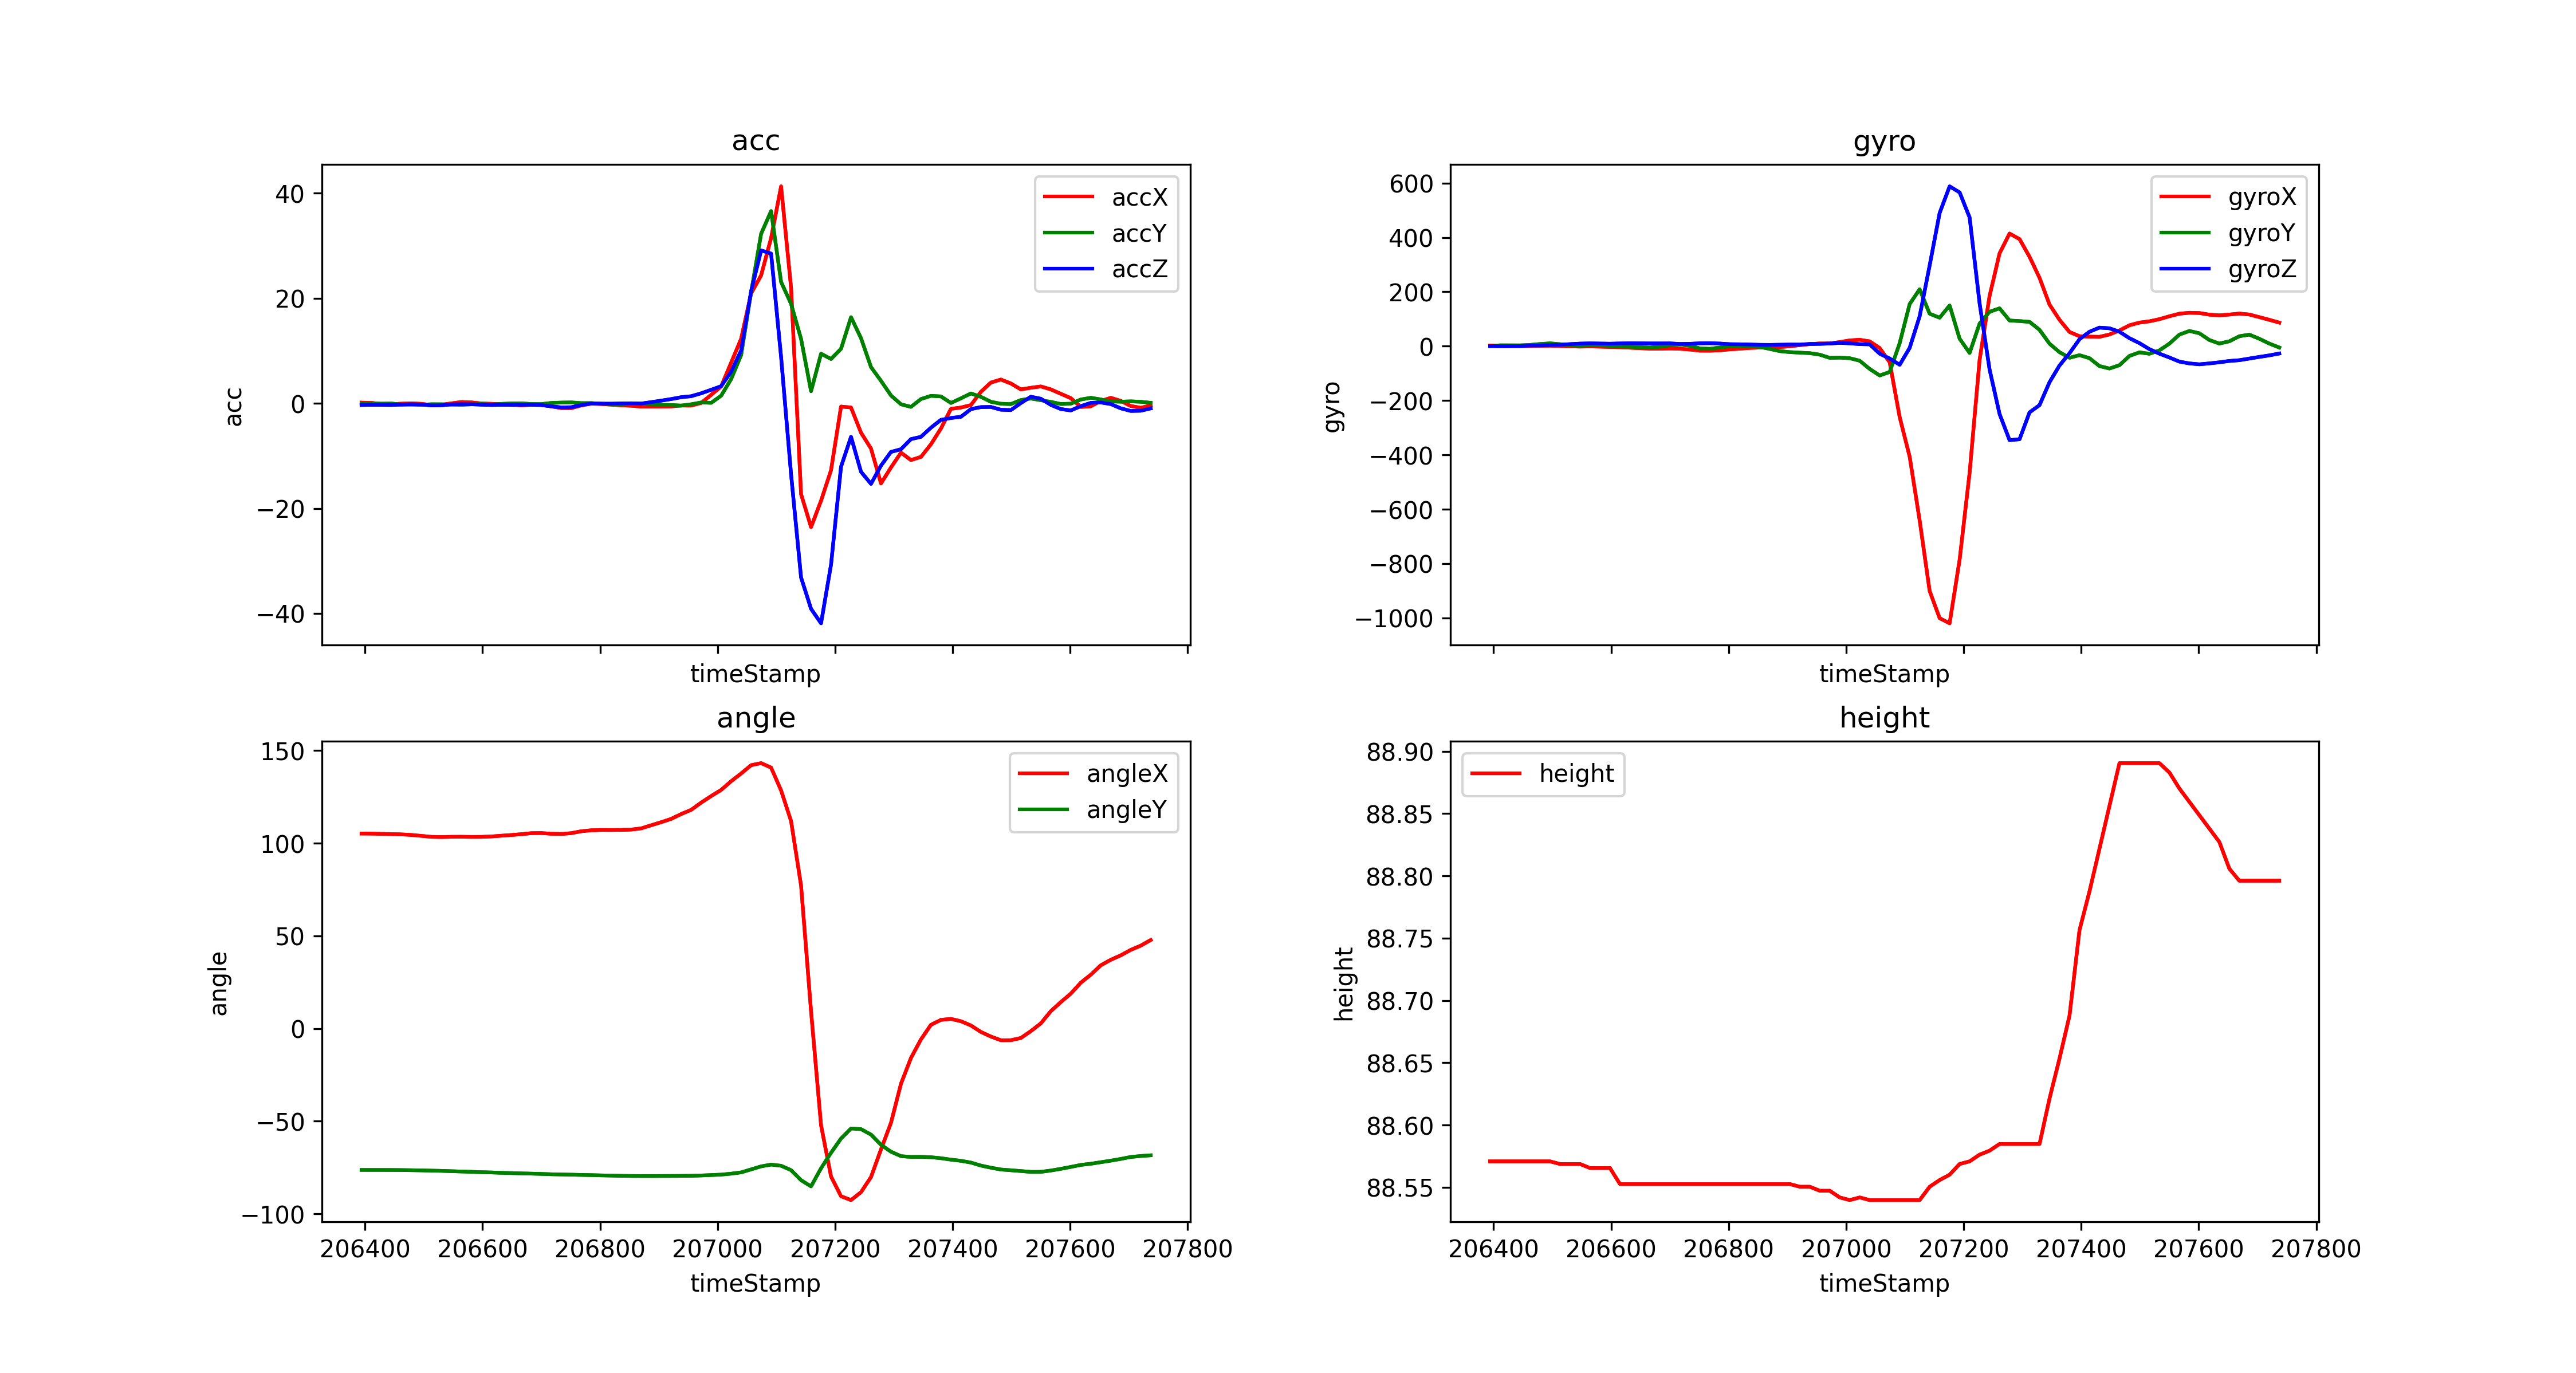

Source data for this figure (header and first rows):
timeStamp, accX, accY, accZ, gyroX, gyroY, gyroZ, angleX, angleY, height
206394, 0.134, -0.02871, -0.3158, 2.197, 0.3052, 0.3052, 105.2, -76.29, 88.57
206411, 0.07656, -0.05742, -0.2871, 1.892, 3.113, -0.1831, 105.2, -76.3, 88.57
206428, -0.1148, -0.05742, -0.3015, 1.221, 3.052, 0.0, 105.1, -76.31, 88.57
206445, -0.1723, -0.0335, -0.311, 0.1831, 2.93, 0.4272, 105, -76.33, 88.57
206462, -0.06221, -0.2297, -0.2345, 0.4883, 4.578, 2.258, 104.8, -76.37, 88.57
206479, 0.004785, -0.244, -0.1723, 1.16, 7.935, 2.563, 104.5, -76.45, 88.57
206496, -0.0957, -0.268, -0.2297, 1.709, 10.38, 3.845, 104, -76.54, 88.57
206513, -0.3302, -0.1771, -0.3972, 0.6104, 7.263, 5.31, 103.5, -76.67, 88.57
206530, -0.2775, -0.1818, -0.3732, -0.6714, 3.052, 7.446, 103.4, -76.79, 88.57
206547, -0.004785, -0.2393, -0.1914, -1.587, 1.282, 9.46, 103.5, -76.98, 88.57
206564, 0.2536, -0.2775, -0.1531, -0.9766, 3.174, 10.25, 103.5, -77.15, 88.57
206581, 0.1771, -0.1866, -0.1771, -1.709, 3.113, 9.644, 103.4, -77.32, 88.57
206598, -0.02393, -0.1196, -0.2584, -2.991, 1.16, 9.094, 103.5, -77.52, 88.57
206615, -0.09092, -0.2153, -0.3206, -3.967, -1.282, 10.01, 103.7, -77.66, 88.55
206632, -0.1531, -0.1053, -0.2823, -5.676, -2.197, 10.56, 104.1, -77.86, 88.55
206649, -0.2584, -0.01914, -0.3063, -7.446, -4.028, 10.38, 104.5, -78, 88.55
206666, -0.3589, -0.004785, -0.311, -9.216, -5.249, 10.07, 104.9, -78.16, 88.55
206683, -0.2775, -0.1292, -0.2871, -9.277, -2.136, 10.01, 105.4, -78.29, 88.55
206700, -0.2775, -0.1436, -0.3302, -8.484, 2.991, 10.19, 105.5, -78.45, 88.55
206717, -0.5886, 0.07656, -0.5742, -9.46, 6.226, 8.24, 105.1, -78.63, 88.55
206734, -0.9044, 0.1436, -0.7752, -12.45, 1.343, 8.728, 105, -78.76, 88.55
206751, -0.914, 0.1771, -0.7417, -16.54, -8.24, 10.5, 105.5, -78.85, 88.55
206768, -0.3972, 0.03828, -0.3254, -16.72, -9.583, 10.86, 106.5, -78.99, 88.55
206785, -0.06221, 0.04307, -0.02871, -15.2, -5.066, 9.644, 107, -79.1, 88.55
206802, -0.1244, -0.08135, -0.06221, -11.72, -0.2441, 7.263, 107.2, -79.24, 88.55
206819, -0.2584, -0.1579, -0.06699, -9.338, 1.16, 6.897, 107.2, -79.35, 88.55
206836, -0.3637, -0.1818, -0.02393, -6.47, -0.06104, 5.981, 107.2, -79.48, 88.55
206853, -0.4642, -0.06221, 0.00957, -5.127, -2.686, 4.944, 107.4, -79.55, 88.55
206870, -0.6221, -0.08613, -0.04307, -4.761, -10.19, 4.7, 108, -79.58, 88.55
206887, -0.6221, -0.1483, 0.2249, -3.174, -18.25, 5.31, 109.7, -79.58, 88.55
206904, -0.6125, -0.2967, 0.512, -0.4883, -21.91, 5.859, 111.4, -79.56, 88.55
206921, -0.5838, -0.3206, 0.8135, 3.784, -23.86, 5.798, 113.2, -79.55, 88.55
206938, -0.4211, -0.4307, 1.168, 7.507, -25.7, 8.057, 115.8, -79.51, 88.55
206955, -0.4211, -0.1818, 1.354, 10.01, -31.25, 8.362, 118, -79.46, 88.55
206972, 0.06699, 0.1675, 1.909, 9.888, -43.09, 9.827, 121.9, -79.29, 88.55
206989, 1.617, 0.0957, 2.579, 15.08, -42.3, 12.02, 125.5, -79.06, 88.54
207006, 3.216, 1.455, 3.263, 21.24, -44.25, 10.44, 128.8, -78.82, 88.54
207023, 7.733, 4.608, 6.025, 23.44, -53.59, 7.385, 133.5, -78.32, 88.54
207040, 12.29, 9.192, 10.04, 17.7, -83.86, 6.592, 137.7, -77.62, 88.54
207057, 20.93, 21.14, 21.37, -6.836, -107.8, -27.71, 142.1, -76, 88.54
207074, 24.36, 32.28, 29.11, -59.39, -95.03, -45.53, 143.3, -74.38, 88.54
207091, 31.47, 36.6, 28.51, -260.9, 11.17, -68.42, 140.8, -73.42, 88.54
207108, 41.31, 23.11, 8.814, -406.7, 155, -6.348, 128.5, -74.05, 88.54
207125, 21.99, 18.93, -13.53, -641.2, 209.4, 110, 112, -76.42, 88.54
207142, -17.29, 12.26, -33.16, -900.9, 119.3, 296.9, 77.17, -81.83, 88.55
207159, -23.57, 2.306, -39.13, -1001, 104.8, 490.1, 9.333, -85.18, 88.56
207176, -18.54, 9.446, -41.88, -1020, 149.7, 588.1, -52.21, -75.39, 88.56
207193, -12.72, 8.441, -30.7, -785.8, 27.53, 565.9, -79.83, -67.03, 88.57
207210, -0.6125, 10.38, -12.07, -466.1, -24.96, 473.8, -90.49, -59.35, 88.57
207227, -0.7943, 16.4, -6.374, -50.6, 83.31, 157.3, -92.57, -53.91, 88.58
207244, -5.589, 12.41, -13.04, 184.9, 126.5, -85.82, -88.3, -54.28, 88.58
207261, -8.608, 6.905, -15.33, 341.7, 139.2, -249.7, -80.15, -57.22, 88.58
207278, -15.25, 4.283, -11.86, 414.5, 94.36, -345.9, -65.21, -62.73, 88.58
207295, -12.21, 1.503, -9.25, 393.9, 92.35, -342.4, -50.86, -66.46, 88.58
207312, -9.393, -0.1818, -8.742, 328.9, 89.36, -243.6, -29.79, -68.86, 88.58
207329, -10.8, -0.6747, -6.814, 251.3, 60.12, -217, -15.86, -69.28, 88.58
207346, -10.2, 0.8183, -6.379, 153, 9.094, -132.4, -5.845, -69.24, 88.62
207363, -7.79, 1.426, -4.637, 96.98, -22.16, -71.11, 2.016, -69.44, 88.65
207380, -4.795, 1.316, -3.149, 52.25, -42.66, -26, 4.697, -69.97, 88.69
207397, -1.058, 0.07178, -2.79, 36.62, -33.14, 25.57, 5.224, -70.74, 88.76
... 20 more rows
